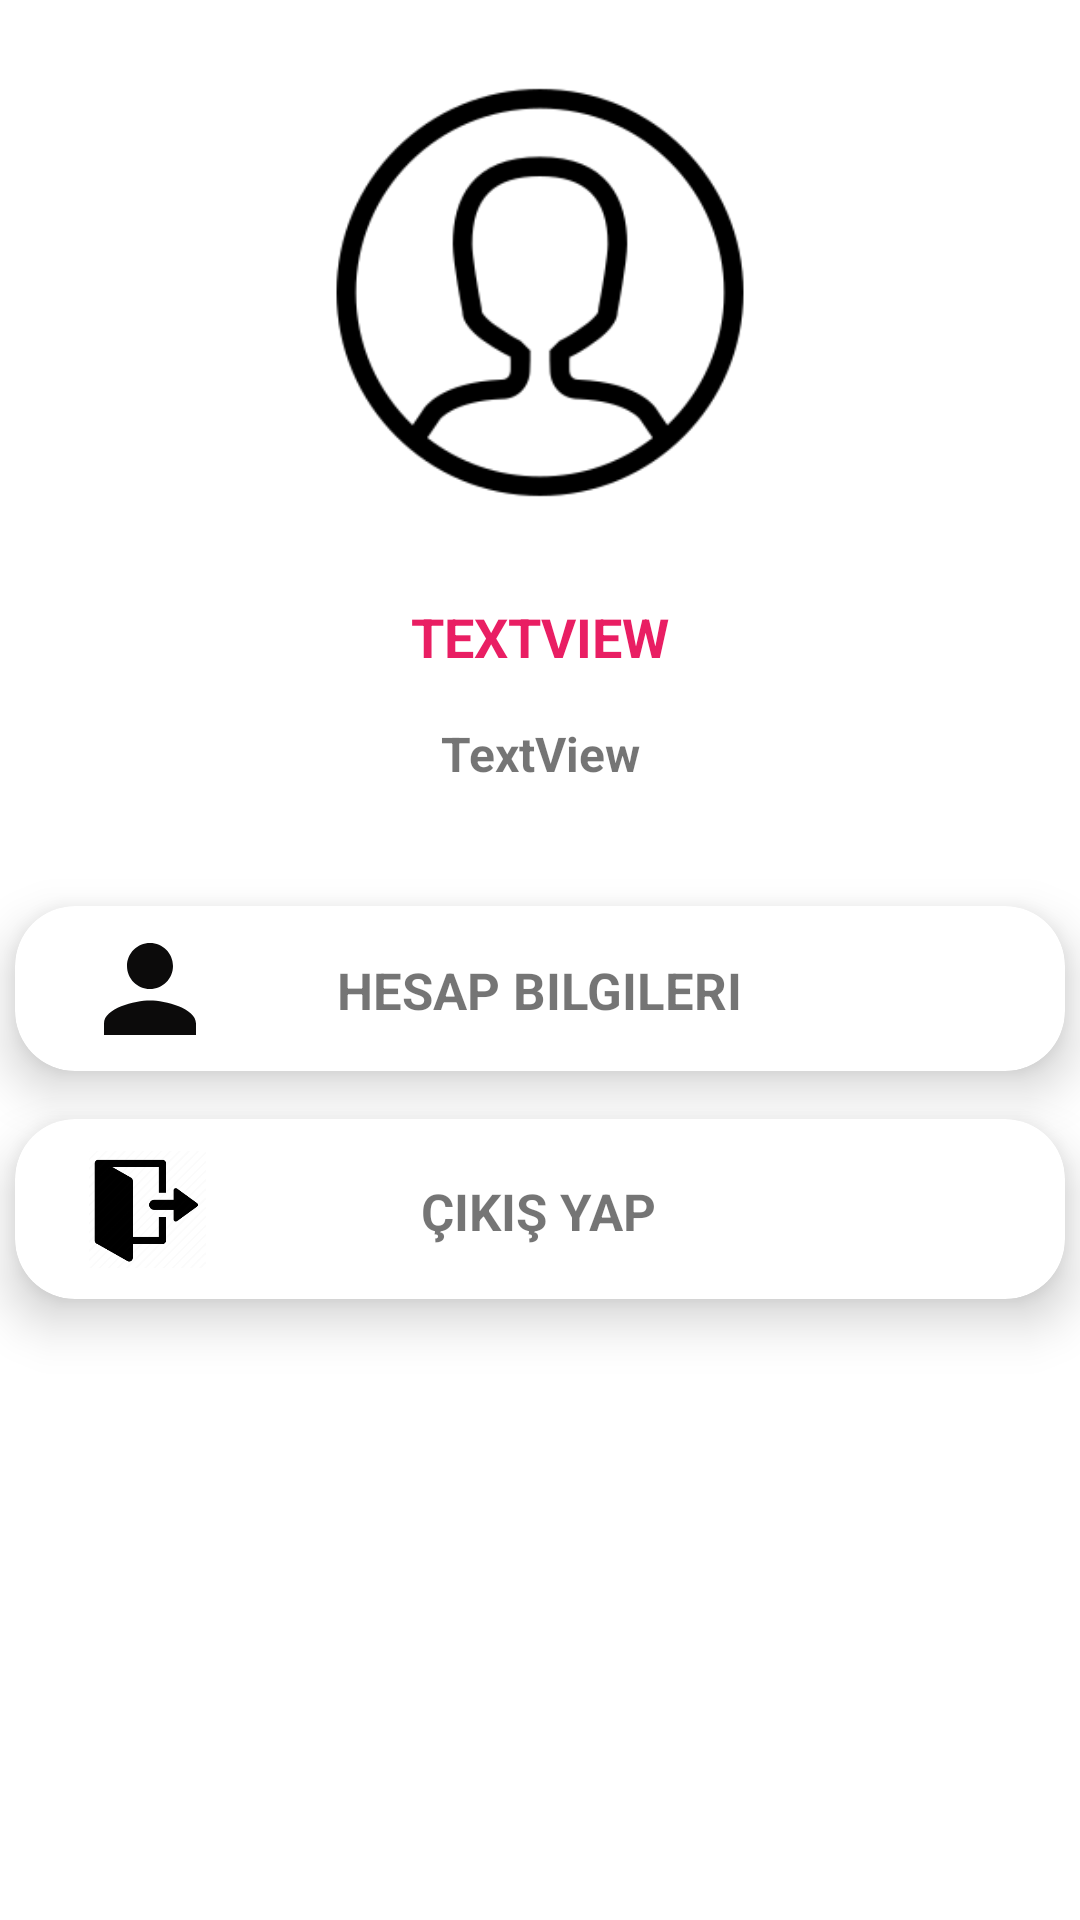

Write the Android layout XML for this screen, with the resource values it uses.
<!-- AndroidManifest.xml: application theme Theme.IsBulKotlin -->
<!-- res/layout/fragment_profil.xml -->
<?xml version="1.0" encoding="utf-8"?>
<androidx.constraintlayout.widget.ConstraintLayout xmlns:android="http://schemas.android.com/apk/res/android"
    xmlns:app="http://schemas.android.com/apk/res-auto"
    xmlns:tools="http://schemas.android.com/tools"
    android:layout_width="match_parent"
    android:layout_height="match_parent"
    tools:context=".fragments.ProfilFragment">

    <TextView
        android:id="@+id/textViewAdProfil"
        android:layout_width="wrap_content"
        android:layout_height="wrap_content"
        android:layout_marginTop="25dp"
        android:text="TextView"
        android:textAllCaps="true"
        android:textColor="#E91E63"
        android:textSize="18sp"
        android:textStyle="bold"
        app:layout_constraintEnd_toEndOf="parent"
        app:layout_constraintHorizontal_bias="0.5"
        app:layout_constraintStart_toStartOf="parent"
        app:layout_constraintTop_toBottomOf="@+id/imageView2" />

    <TextView
        android:id="@+id/textViewProfilPoz"
        android:layout_width="wrap_content"
        android:layout_height="wrap_content"
        android:layout_marginTop="16dp"
        android:text="TextView"
        android:textSize="16sp"
        android:textStyle="bold"
        app:layout_constraintEnd_toEndOf="parent"
        app:layout_constraintHorizontal_bias="0.5"
        app:layout_constraintStart_toStartOf="parent"
        app:layout_constraintTop_toBottomOf="@+id/textViewAdProfil" />

    <androidx.cardview.widget.CardView
        android:id="@+id/cardViewProfilBilgi"
        android:layout_width="0dp"
        android:layout_height="wrap_content"
        android:layout_marginStart="5dp"
        android:layout_marginTop="40dp"
        android:layout_marginEnd="5dp"
        app:cardCornerRadius="20dp"
        app:cardElevation="10dp"
        app:contentPadding="2dp"
        app:layout_constraintEnd_toEndOf="parent"
        app:layout_constraintStart_toStartOf="parent"
        app:layout_constraintTop_toBottomOf="@+id/textViewProfilPoz">

        <androidx.constraintlayout.widget.ConstraintLayout
            android:layout_width="match_parent"
            android:layout_height="match_parent">

            <ImageView
                android:id="@+id/imageView6"
                android:layout_width="54dp"
                android:layout_height="46dp"
                android:layout_marginStart="16dp"
                android:src="@drawable/ic_baseline_person_24_black"
                app:layout_constraintBottom_toBottomOf="parent"
                app:layout_constraintStart_toStartOf="parent"
                app:layout_constraintTop_toTopOf="parent" />

            <TextView
                android:id="@+id/textView6"
                android:layout_width="wrap_content"
                android:layout_height="wrap_content"
                android:layout_marginStart="52dp"
                android:layout_marginEnd="55dp"
                android:text="Hesap Bilgileri"
                android:textAllCaps="true"
                android:textSize="17sp"
                android:textStyle="bold"
                app:layout_constraintBottom_toBottomOf="parent"
                app:layout_constraintEnd_toStartOf="@+id/imageButtonProfil"
                app:layout_constraintStart_toEndOf="@+id/imageView6"
                app:layout_constraintTop_toTopOf="parent"
                app:layout_constraintVertical_bias="0.515" />

            <ImageButton
                android:id="@+id/imageButtonProfil"
                android:layout_width="51dp"
                android:layout_height="51dp"
                android:layout_marginEnd="16dp"
                android:background="@drawable/ic_baseline_navigate_next_24"
                app:layout_constraintBottom_toBottomOf="parent"
                app:layout_constraintEnd_toEndOf="parent"
                app:layout_constraintTop_toTopOf="parent"
                tools:ignore="SpeakableTextPresentCheck" />
        </androidx.constraintlayout.widget.ConstraintLayout>
    </androidx.cardview.widget.CardView>

    <androidx.cardview.widget.CardView
        android:layout_width="0dp"
        android:layout_height="60dp"
        android:layout_marginStart="5dp"
        android:layout_marginTop="16dp"
        android:layout_marginEnd="5dp"
        app:cardCornerRadius="20dp"
        app:cardElevation="10dp"
        app:contentPadding="2dp"
        app:layout_constraintEnd_toEndOf="parent"
        app:layout_constraintStart_toStartOf="parent"
        app:layout_constraintTop_toBottomOf="@+id/cardViewProfilBilgi">

        <androidx.constraintlayout.widget.ConstraintLayout
            android:layout_width="match_parent"
            android:layout_height="match_parent">

            <TextView
                android:id="@+id/textView7"
                android:layout_width="wrap_content"
                android:layout_height="wrap_content"
                android:text="Çıkış Yap"
                android:textAllCaps="true"
                android:textSize="17sp"
                android:textStyle="bold"
                app:layout_constraintBottom_toBottomOf="parent"
                app:layout_constraintEnd_toStartOf="@+id/imageButtonCikis"
                app:layout_constraintHorizontal_bias="0.5"
                app:layout_constraintStart_toEndOf="@+id/imageView7"
                app:layout_constraintTop_toTopOf="parent"
                app:layout_constraintVertical_bias="0.515" />

            <ImageView
                android:id="@+id/imageView7"
                android:layout_width="48dp"
                android:layout_height="39dp"
                android:layout_marginStart="18dp"
                android:src="@drawable/cikis"
                app:layout_constraintBottom_toBottomOf="parent"
                app:layout_constraintStart_toStartOf="parent"
                app:layout_constraintTop_toTopOf="parent" />

            <ImageButton
                android:id="@+id/imageButtonCikis"
                android:layout_width="51dp"
                android:layout_height="51dp"
                android:layout_marginEnd="16dp"
                android:background="@drawable/ic_baseline_navigate_next_24"
                app:layout_constraintBottom_toBottomOf="parent"
                app:layout_constraintEnd_toEndOf="parent"
                app:layout_constraintTop_toTopOf="parent"
                tools:ignore="SpeakableTextPresentCheck" />
        </androidx.constraintlayout.widget.ConstraintLayout>
    </androidx.cardview.widget.CardView>

    <ImageView
        android:id="@+id/imageView2"
        android:layout_width="202dp"
        android:layout_height="155dp"
        android:layout_marginTop="20dp"
        android:src="@drawable/profilimage"
        app:layout_constraintEnd_toEndOf="parent"
        app:layout_constraintHorizontal_bias="0.5"
        app:layout_constraintStart_toStartOf="parent"
        app:layout_constraintTop_toTopOf="parent" />
</androidx.constraintlayout.widget.ConstraintLayout>
<!-- resources referenced by this layout -->
<resources>
  <!-- drawable cikis: png bitmap (drawable-v24, 4479 bytes) -->
  <!-- drawable ic_baseline_person_24_black (drawable) -->
  <vector android:height="24dp" android:tint="#0C0B0B"
      android:viewportHeight="24" android:viewportWidth="24"
      android:width="24dp" xmlns:android="http://schemas.android.com/apk/res/android">
      <path android:fillColor="@android:color/white" android:pathData="M12,12c2.21,0 4,-1.79 4,-4s-1.79,-4 -4,-4 -4,1.79 -4,4 1.79,4 4,4zM12,14c-2.67,0 -8,1.34 -8,4v2h16v-2c0,-2.66 -5.33,-4 -8,-4z"/>
  </vector>
  <!-- drawable profilimage: png bitmap (drawable-v24, 6362 bytes) -->
  <style name="Theme.IsBulKotlin" parent="Theme.MaterialComponents.DayNight.DarkActionBar">
          
          <item name="colorPrimary">@color/purple_500</item>
          <item name="colorPrimaryVariant">@color/purple_700</item>
          <item name="colorOnPrimary">@color/white</item>
          
          <item name="colorSecondary">@color/teal_200</item>
          <item name="colorSecondaryVariant">@color/teal_700</item>
          <item name="colorOnSecondary">@color/black</item>
          
          <item name="android:statusBarColor" tools:targetApi="l">?attr/colorPrimaryVariant</item>
          
          <item name="windowActionBar">false</item>
          <item name="windowNoTitle">true</item>
      </style>
  <!-- not gathered from this repository: default colours our renderer supplied (Android Studio template values) -->
  <color name="purple_500">#FF6200EE</color>
  <color name="purple_700">#FF3700B3</color>
  <color name="teal_200">#FF03DAC5</color>
  <color name="teal_700">#FF018786</color>
  <color name="black">#FF000000</color>
  <color name="white">#FFFFFFFF</color>
</resources>
